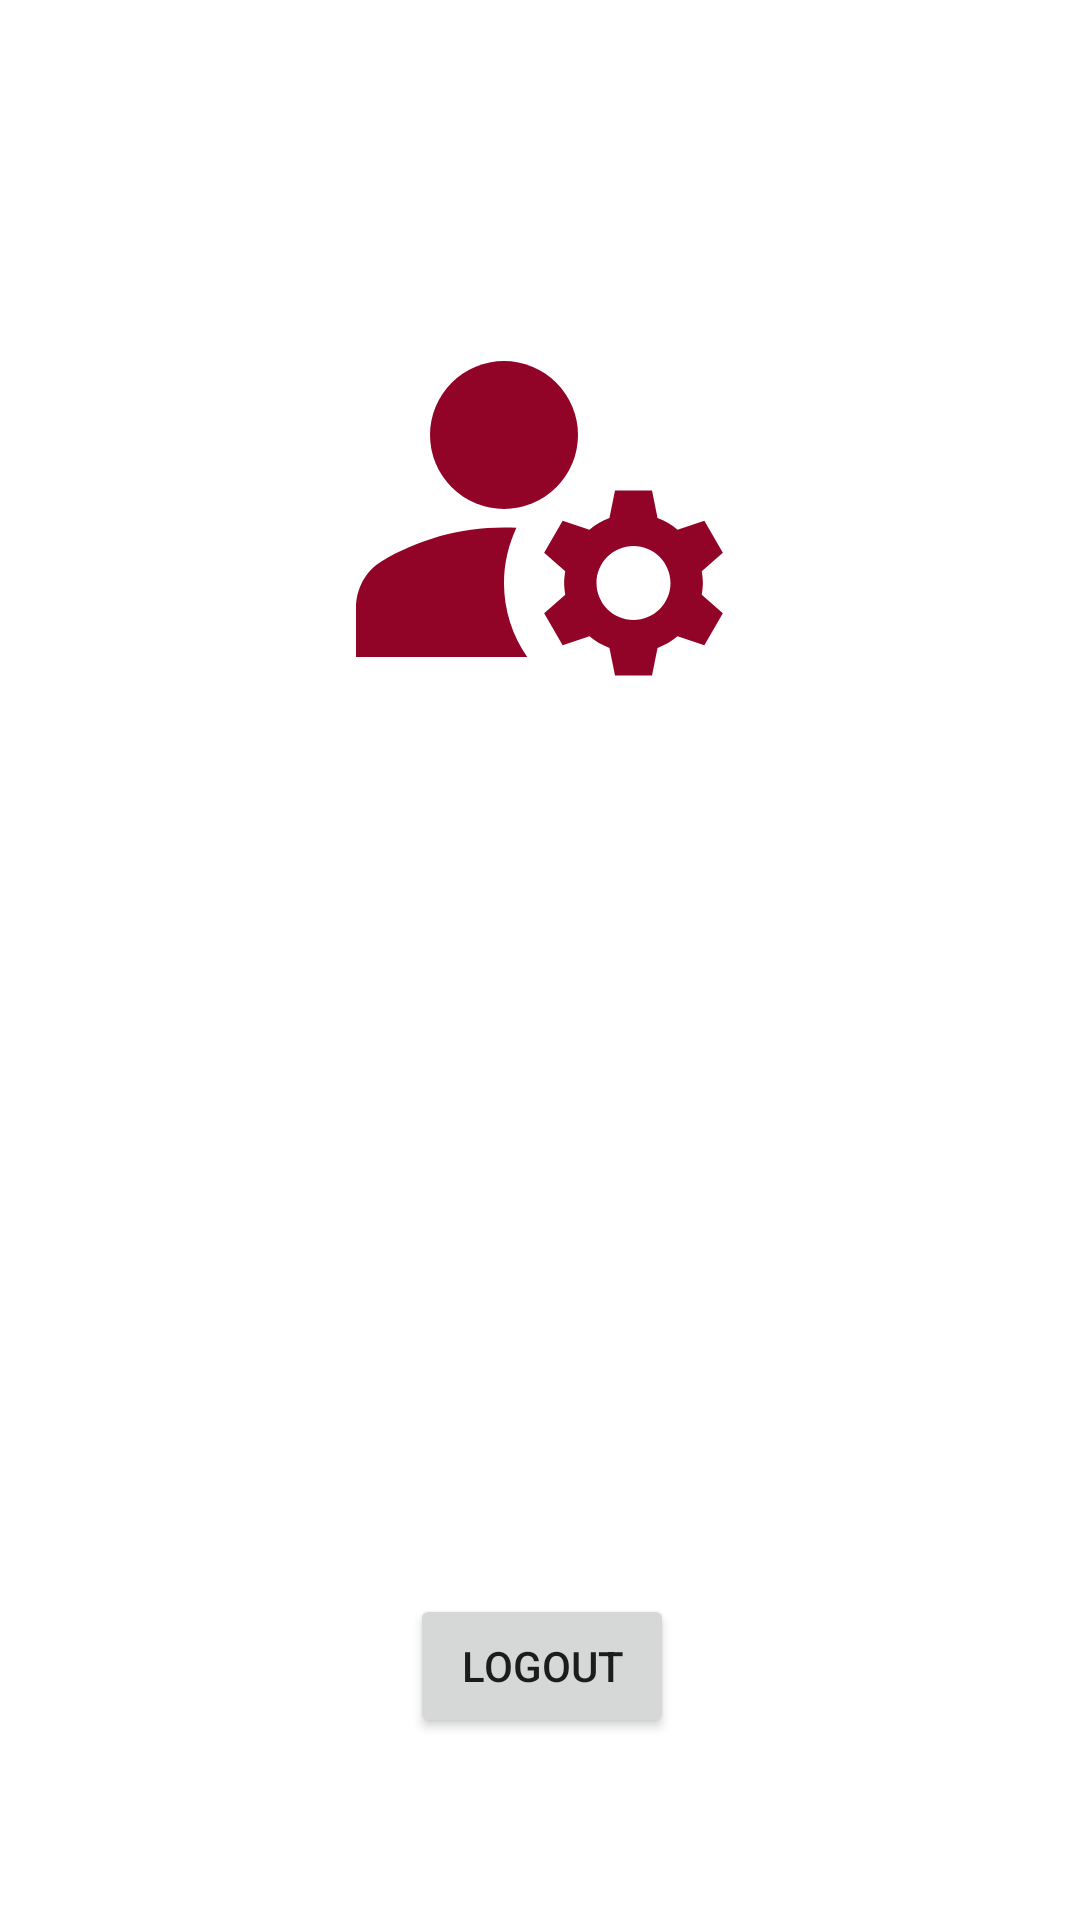

The Android layout XML behind this screen, and the referenced resources:
<!-- AndroidManifest.xml: application theme Theme.LaaliProject -->
<!-- res/layout/activity_m_p_profile.xml -->
<?xml version="1.0" encoding="utf-8"?>
<androidx.constraintlayout.widget.ConstraintLayout xmlns:android="http://schemas.android.com/apk/res/android"
    xmlns:app="http://schemas.android.com/apk/res-auto"
    xmlns:tools="http://schemas.android.com/tools"
    android:layout_width="match_parent"
    android:layout_height="match_parent"
    tools:context=".MPScreens.MPProfile">
    <com.google.android.material.bottomnavigation.BottomNavigationView
        android:id="@+id/bottomNavigationView3"
        android:layout_width="match_parent"
        android:layout_height="wrap_content"
        android:layout_alignParentBottom="true"
        android:layout_marginTop="674dp"
        android:background="#FFFFFF"
        android:backgroundTint="#FFFFFF"
        app:itemBackground="@color/cardview_light_background"
        app:layout_constraintBottom_toBottomOf="parent"
        app:layout_constraintEnd_toEndOf="parent"
        app:layout_constraintHorizontal_bias="0.0"
        app:layout_constraintStart_toStartOf="parent"
        app:layout_constraintTop_toTopOf="parent"
        app:layout_constraintVertical_bias="0.0"
        app:menu="@menu/bottom_navigation_mp"
        tools:ignore="PrivateResource" />

    <ImageView
        android:id="@+id/imageView8"
        android:layout_width="155dp"
        android:layout_height="148dp"
        android:layout_marginStart="128dp"
        android:layout_marginTop="96dp"
        android:layout_marginEnd="128dp"
        android:layout_marginBottom="431dp"
        app:layout_constraintBottom_toTopOf="@+id/bottomNavigationView3"
        app:layout_constraintEnd_toEndOf="parent"
        app:layout_constraintStart_toStartOf="parent"
        app:layout_constraintTop_toTopOf="parent"
        app:srcCompat="@drawable/ic_baseline_manage_accounts_24" />

    <TextView
        android:id="@+id/textView101"
        android:layout_width="275dp"
        android:layout_height="105dp"
        android:layout_marginStart="68dp"
        android:layout_marginTop="325dp"
        android:layout_marginEnd="68dp"
        android:layout_marginBottom="387dp"
        android:textAlignment="center"
        app:layout_constraintBottom_toBottomOf="parent"
        app:layout_constraintEnd_toEndOf="parent"
        app:layout_constraintStart_toStartOf="parent"
        app:layout_constraintTop_toTopOf="parent"
        app:layout_constraintVertical_bias="0.141" />

    <Button
        android:id="@+id/button301"
        android:layout_width="wrap_content"
        android:layout_height="wrap_content"
        android:layout_marginStart="162dp"
        android:layout_marginTop="288dp"
        android:layout_marginEnd="161dp"
        android:layout_marginBottom="95dp"
        android:text="Logout"
        app:layout_constraintBottom_toTopOf="@+id/bottomNavigationView3"
        app:layout_constraintEnd_toEndOf="parent"
        app:layout_constraintStart_toStartOf="parent"
        app:layout_constraintTop_toBottomOf="@+id/imageView8" />

</androidx.constraintlayout.widget.ConstraintLayout>
<!-- resources referenced by this layout -->
<resources>
  <!-- drawable ic_baseline_manage_accounts_24 (drawable) -->
  <vector android:height="24dp" android:tint="#910427"
      android:viewportHeight="24" android:viewportWidth="24"
      android:width="24dp" xmlns:android="http://schemas.android.com/apk/res/android">
      <path android:fillColor="@android:color/white" android:pathData="M10,8m-4,0a4,4 0,1 1,8 0a4,4 0,1 1,-8 0"/>
      <path android:fillColor="@android:color/white" android:pathData="M10.67,13.02C10.45,13.01 10.23,13 10,13c-2.42,0 -4.68,0.67 -6.61,1.82C2.51,15.34 2,16.32 2,17.35V20h9.26C10.47,18.87 10,17.49 10,16C10,14.93 10.25,13.93 10.67,13.02z"/>
      <path android:fillColor="@android:color/white" android:pathData="M20.75,16c0,-0.22 -0.03,-0.42 -0.06,-0.63l1.14,-1.01l-1,-1.73l-1.45,0.49c-0.32,-0.27 -0.68,-0.48 -1.08,-0.63L18,11h-2l-0.3,1.49c-0.4,0.15 -0.76,0.36 -1.08,0.63l-1.45,-0.49l-1,1.73l1.14,1.01c-0.03,0.21 -0.06,0.41 -0.06,0.63s0.03,0.42 0.06,0.63l-1.14,1.01l1,1.73l1.45,-0.49c0.32,0.27 0.68,0.48 1.08,0.63L16,21h2l0.3,-1.49c0.4,-0.15 0.76,-0.36 1.08,-0.63l1.45,0.49l1,-1.73l-1.14,-1.01C20.72,16.42 20.75,16.22 20.75,16zM17,18c-1.1,0 -2,-0.9 -2,-2s0.9,-2 2,-2s2,0.9 2,2S18.1,18 17,18z"/>
  </vector>
  <style name="Theme.LaaliProject" parent="Theme.MaterialComponents.DayNight.DarkActionBar">
          
          <item name="colorPrimary">@color/purple_500</item>
          <item name="colorPrimaryVariant">@color/purple_700</item>
          <item name="colorOnPrimary">@color/white</item>
          
          <item name="colorSecondary">@color/teal_200</item>
          <item name="colorSecondaryVariant">@color/teal_700</item>
          <item name="colorOnSecondary">@color/black</item>
          
          <item name="android:statusBarColor" tools:targetApi="l">?attr/colorPrimaryVariant</item>
          
      </style>
  <color name="purple_500">#EC1C50</color>
  <color name="purple_700">#910427</color>
  <color name="white">#F7F7F7</color>
  <color name="teal_200">#F392AA</color>
  <color name="teal_700">#E35F80</color>
  <color name="black">#FF000000</color>
</resources>
